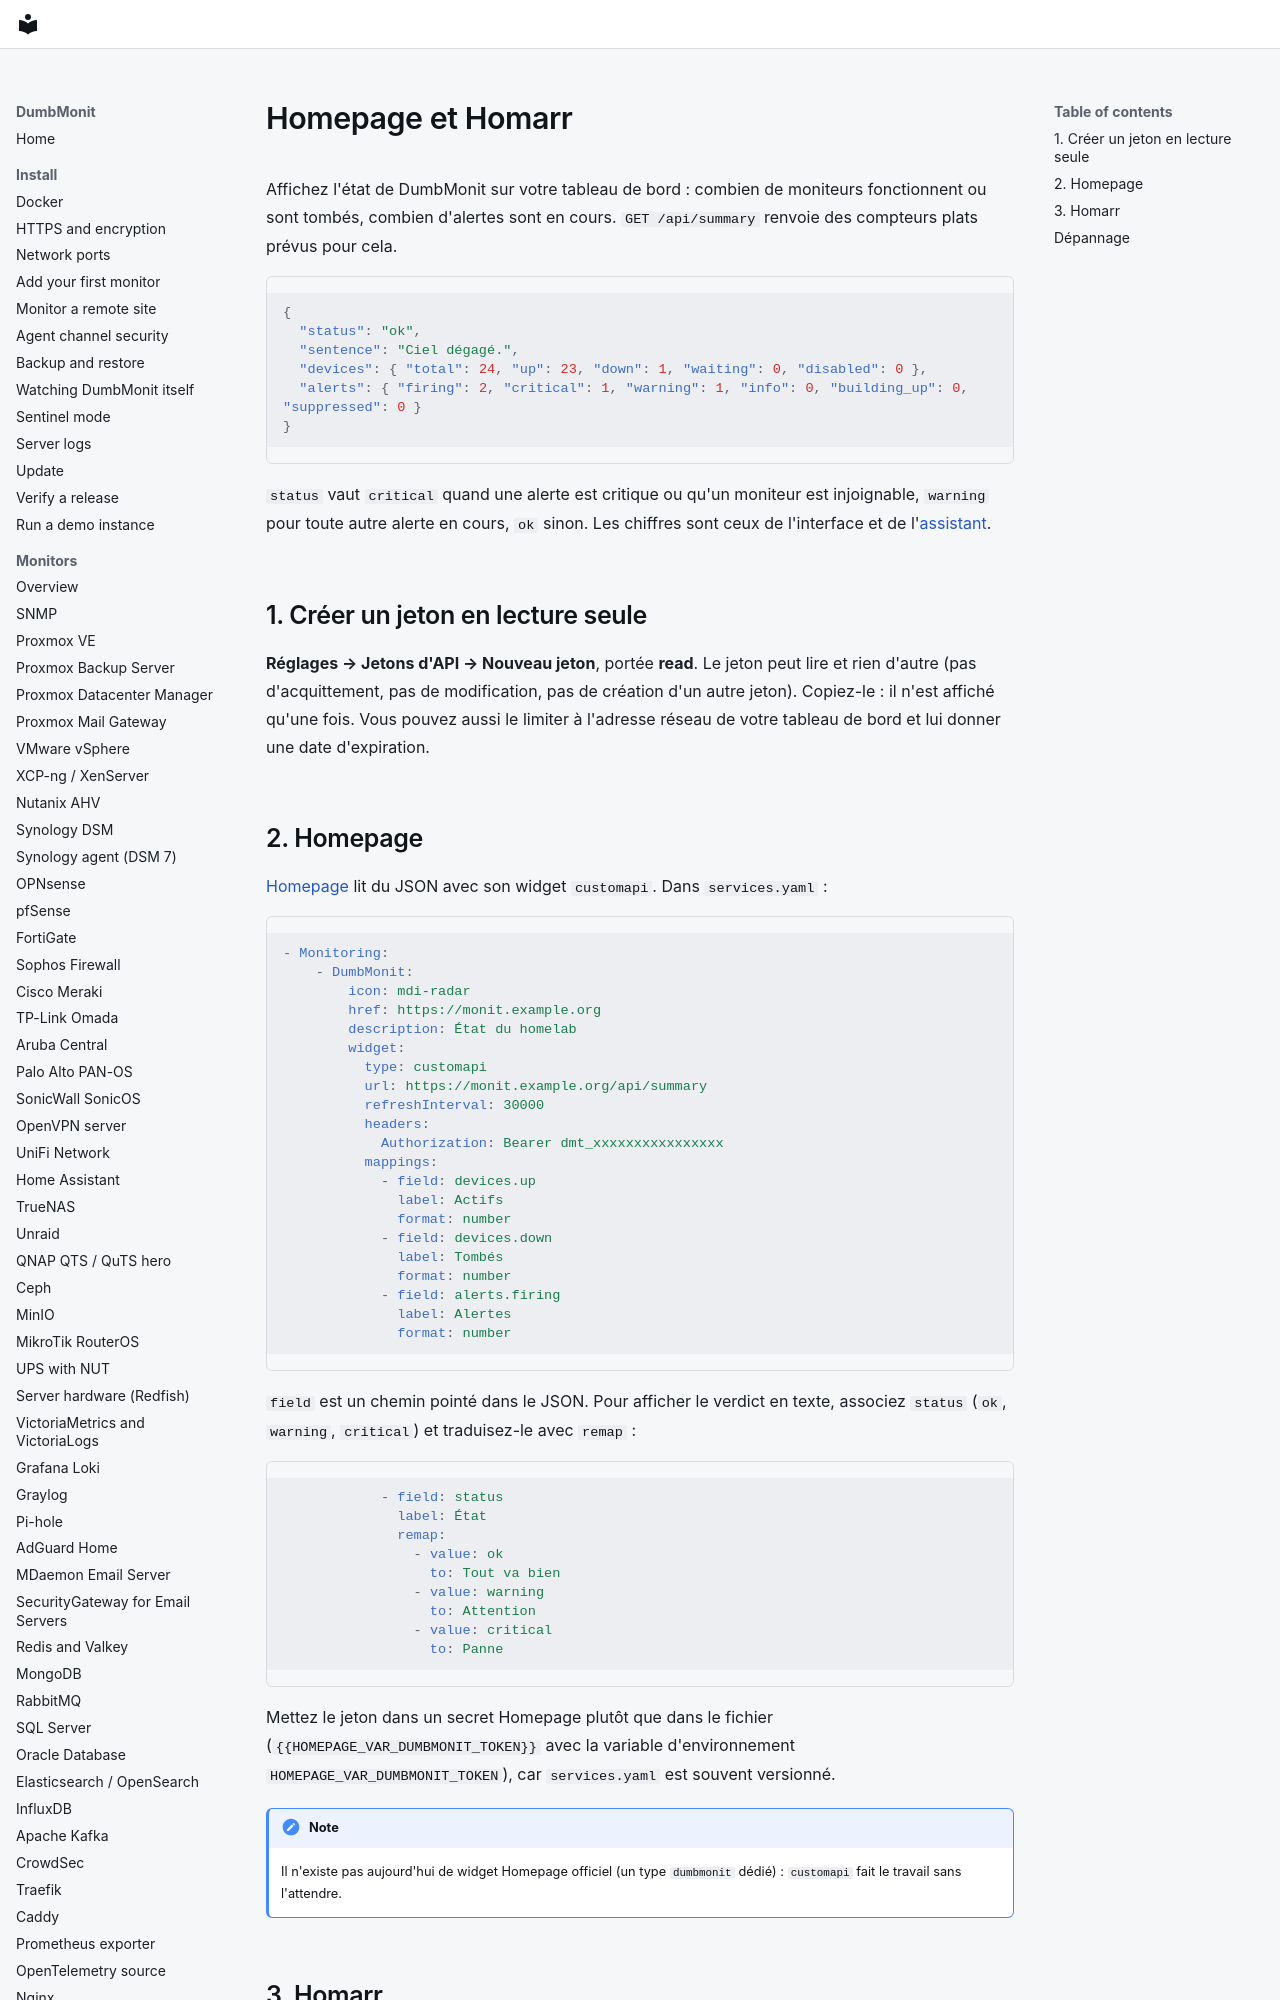

repository: laupernoe/dumbmonit · page: integrations/homepage.fr/index.html · generator: mkdocs

# Homepage et Homarr

Affichez l'état de DumbMonit sur votre tableau de bord : combien de moniteurs
fonctionnent ou sont tombés, combien d'alertes sont en cours. `GET /api/summary`
renvoie des compteurs plats prévus pour cela.

```json
{
  "status": "ok",
  "sentence": "Ciel dégagé.",
  "devices": { "total": 24, "up": 23, "down": 1, "waiting": 0, "disabled": 0 },
  "alerts": { "firing": 2, "critical": 1, "warning": 1, "info": 0, "building_up": 0, "suppressed": 0 }
}
```

`status` vaut `critical` quand une alerte est critique ou qu'un moniteur est
injoignable, `warning` pour toute autre alerte en cours, `ok` sinon. Les chiffres
sont ceux de l'interface et de l'[assistant](../using/assistant.md).

## 1. Créer un jeton en lecture seule

**Réglages → Jetons d'API → Nouveau jeton**, portée **read**. Le jeton peut lire
et rien d'autre (pas d'acquittement, pas de modification, pas de création d'un
autre jeton). Copiez-le : il n'est affiché qu'une fois. Vous pouvez aussi le
limiter à l'adresse réseau de votre tableau de bord et lui donner une date
d'expiration.
